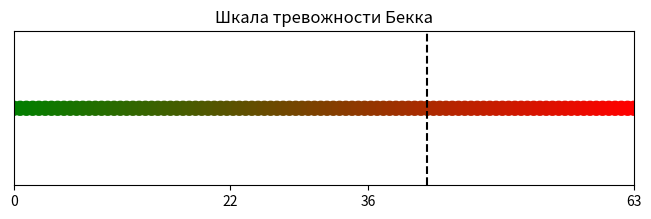

Recreate this plot in Python.
import numpy as np
import matplotlib.pyplot as plt
import matplotlib.colors as mcolors

def plot_with_mark(value):
    # Создание данных для графика
    x = np.linspace(0, 63, 100)
    y = np.zeros_like(x)

    # Создание градиента от зеленого до красного
    colors = mcolors.LinearSegmentedColormap.from_list('g_to_r', ['green', 'red'])

    # Построение графика
    plt.figure(figsize=(8, 2))
    plt.scatter(x, y,c=x, cmap=colors, s=100)

    tick_values = [0, 22, 36, 63]

    plt.xticks(tick_values)
    plt.yticks([])
    # Установка пределов оси X
    plt.xlim(0, 63)
    plt.title('Шкала тревожности Бекка')
    plt.axvline(x=value, color='black', linestyle='--')  # Размещение вертикальной полоски
    # Сохранение графика в виде изображения
    plt.savefig('your.png', bbox_inches='tight', pad_inches=0)

    # Показать график на экране (необязательно)
    plt.show()

plot_with_mark(42)